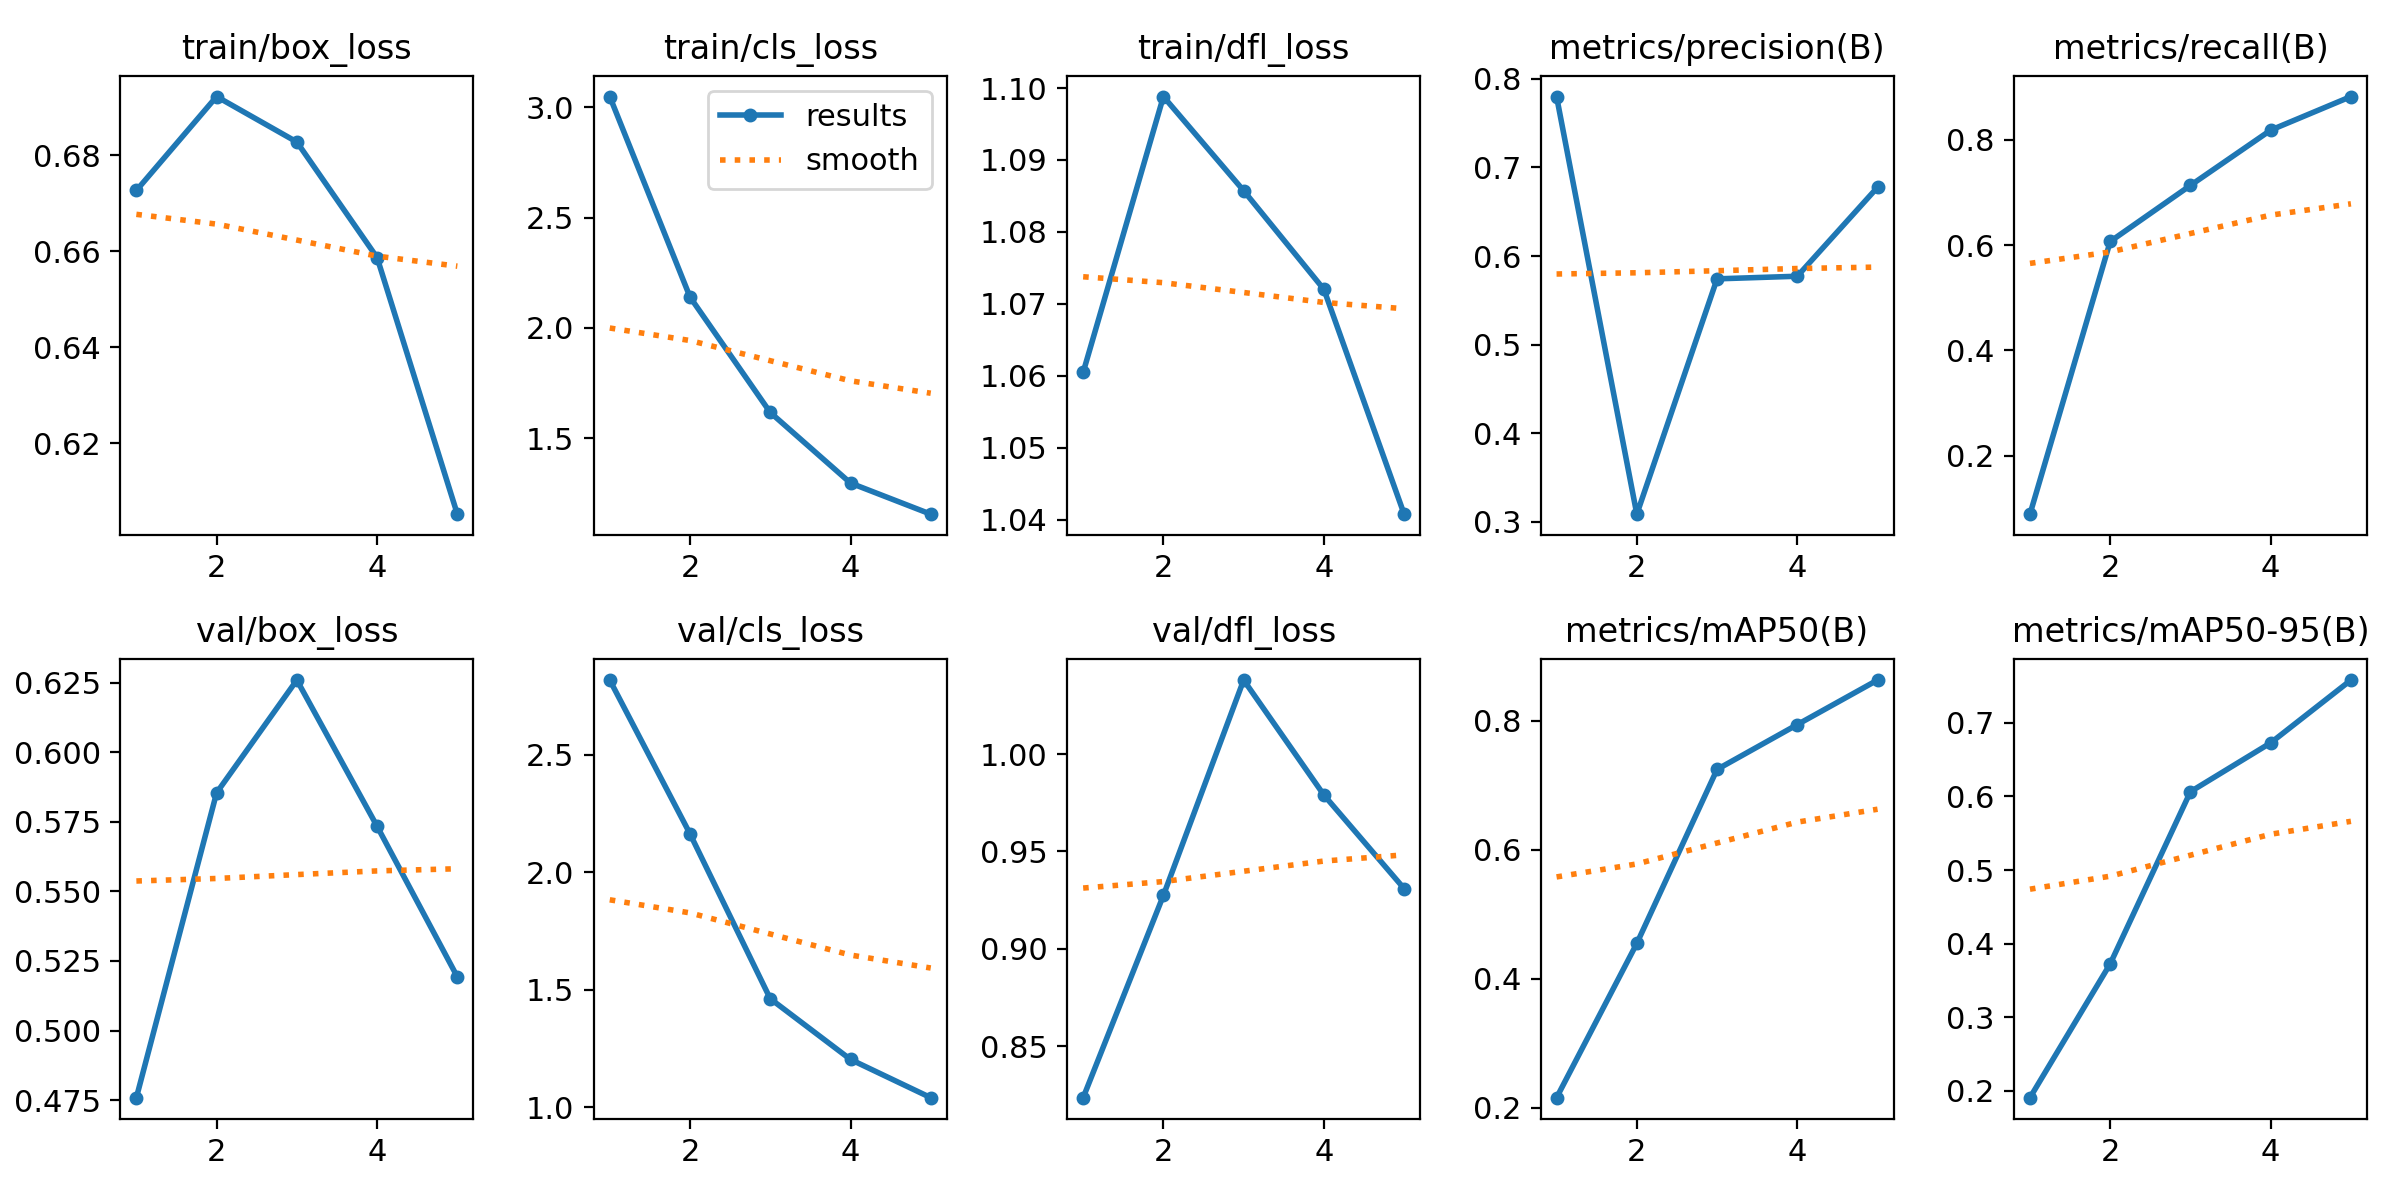

The data file committed next to this chart (first rows):
epoch, time, train/box_loss, train/cls_loss, train/dfl_loss, metrics/precision(B), metrics/recall(B), metrics/mAP50(B), metrics/mAP50-95(B), val/box_loss, val/cls_loss, val/dfl_loss, lr/pg0, lr/pg1, lr/pg2
1, 75.61, 0.6727, 3.048, 1.06, 0.78, 0.08926, 0.2158, 0.1906, 0.4759, 2.819, 0.8235, 0.0002969, 0.0002969, 0.0002969
2, 152.6, 0.6922, 2.14, 1.099, 0.3087, 0.6068, 0.4548, 0.3725, 0.5854, 2.164, 0.9274, 0.0004812, 0.0004812, 0.0004812
3, 237, 0.6827, 1.617, 1.086, 0.5743, 0.7134, 0.7244, 0.6064, 0.6259, 1.462, 1.038, 0.0005454, 0.0005454, 0.0005454
4, 318.4, 0.6587, 1.297, 1.072, 0.5772, 0.8182, 0.7938, 0.6728, 0.5734, 1.203, 0.9789, 0.0003691, 0.0003691, 0.0003691
5, 399.2, 0.6053, 1.156, 1.041, 0.6776, 0.882, 0.8628, 0.7581, 0.5193, 1.041, 0.9309, 0.0001891, 0.0001891, 0.0001891
